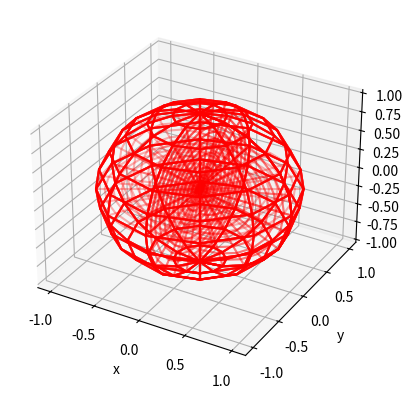

Write the Python code that produced this figure.
import numpy as np
import matplotlib.pyplot as plt

def cubegrid_face(color):
    I = np.linspace(0, 1, 5)
    x, y, z = np.meshgrid(I, I, I, indexing='xy')

    fig = plt.figure()
    ax = fig.add_subplot(projection='3d')
    for i in range(-1, 1):
        ax.plot_wireframe(x[0], y[i], z[0], color=color)
        ax.plot_wireframe(y[i], x[0], z[0], color=color)
        ax.plot_wireframe(x[0], y[:,0].transpose(), z[0, :,i][None,:], color=color)
    ax.scatter(0.5, 0.5, 0.5, color='yellow', s=250)


def cubegrid(color):
    I = np.linspace(0, 1, 5)
    x, y, z = np.meshgrid(I, I, I, indexing='ij')

    fig = plt.figure()
    ax = fig.add_subplot(projection='3d')
    for i in range(len(x[0])):
        ax.plot_wireframe(x[i], y[i], z[i], color=color, alpha=0.4)
        ax.plot_wireframe(y[i], x[i], z[i], color=color, alpha=0.4)
    ax.scatter(0.5, 0.5, 0.5, color='yellow', s=250)

def sphere_grid(color):
    fig = plt.figure()
    ax = fig.add_subplot(projection='3d')

    I = np.linspace(0, 1, 13)
    J = np.linspace(0, 2*np.pi, 13)
    K = np.linspace(0, np.pi, 13)

    R, theta, phi = np.meshgrid(I, J, K, indexing='xy')

    x = R*np.cos(theta)*np.sin(phi)
    y = R*np.sin(theta)*np.sin(phi)
    z = R*np.cos(phi)

    for i in range(0, len(x[0]), 3):
        ax.plot_wireframe(x[i], y[i], z[i], color=color, alpha=0.3)
        ax.plot_wireframe(y[i], z[i], x[i], color=color, alpha=0.3)
        ax.plot_wireframe(x[:,-1], y[:,-1], z[:,-1], color=color, alpha=0.5)


    ax.set_xlabel('x'); ax.set_ylabel('y'); ax.set_zlabel('z')

# cubegrid_face('r')
# cubegrid('g')
sphere_grid('r')
plt.show()
